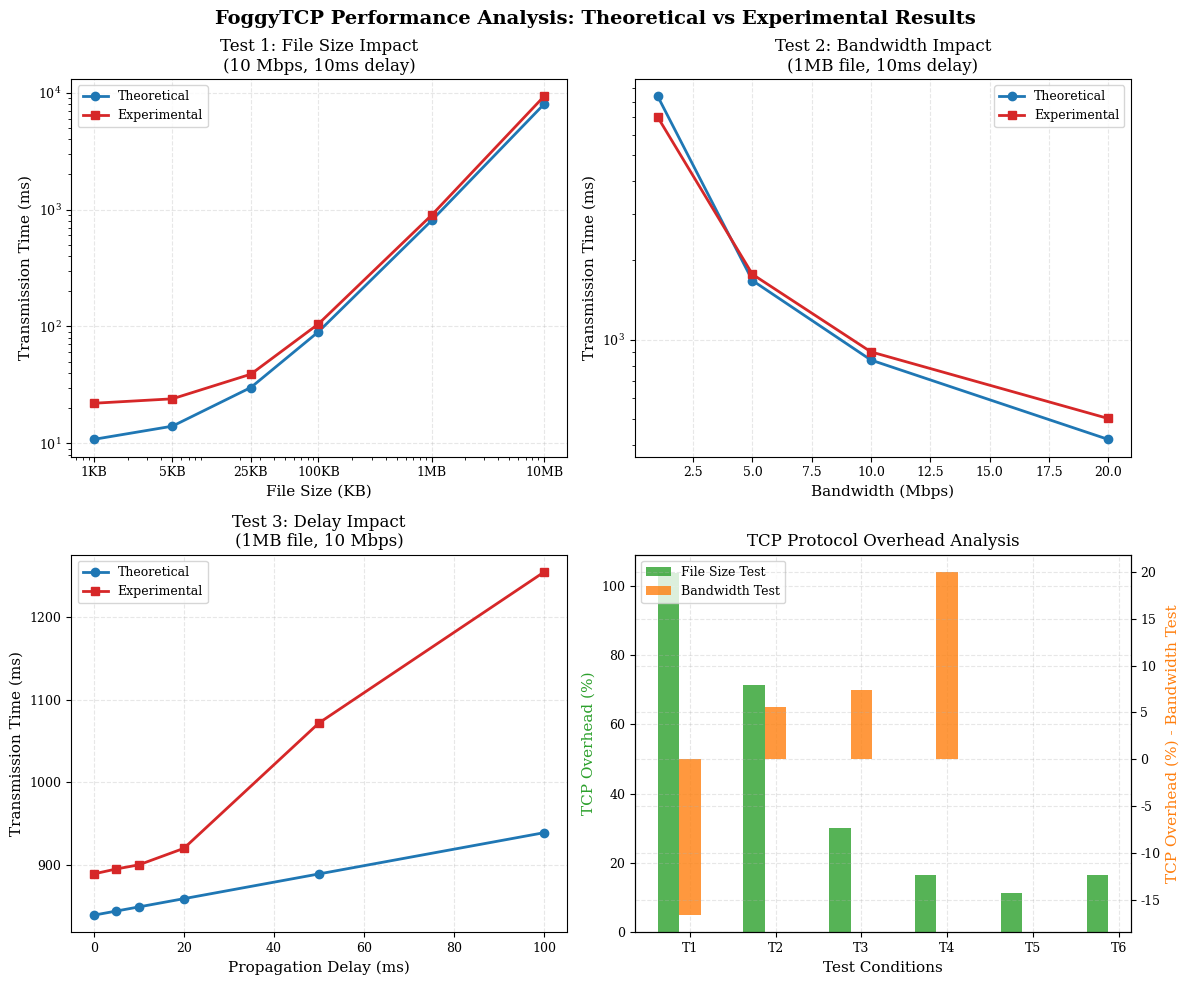

Python code for this plot:
#!/usr/bin/env python3
"""
FoggyTCP Performance Analysis Plotting Script
Generates academic-style plots for three test scenarios with theoretical vs experimental comparisons
"""
# A not so hairry plotter

import matplotlib.pyplot as plt
import numpy as np
import matplotlib.patches as mpatches

# Configure matplotlib for academic/LaTeX output
# Do NOT edit this section
plt.rcParams.update({
    'font.family': 'serif',
    'font.serif': ['Times New Roman', 'DejaVu Serif'],
    'font.size': 10,
    'axes.labelsize': 11,
    'axes.titlesize': 12,
    'legend.fontsize': 9,
    'xtick.labelsize': 9,
    'ytick.labelsize': 9,
    'figure.titlesize': 14,
    'lines.linewidth': 2,
    'lines.markersize': 6,
    'grid.alpha': 0.3,
    'axes.grid': True,
    'grid.linestyle': '--'
})

# Academic color scheme
# Do NOT edit this section
colors = {
    'theoretical': '#1f77b4',  # Blue
    'experimental': '#d62728', # Red
    'grid': '#cccccc'
}

def extract_data_from_report():
    """Extract and organize data from the report with proper units"""
    
    # Test 1: Different File Sizes (Fixed: 10Mbps bandwidth, 10ms delay)
    # Units: File sizes in KB/MB, Times in ms
    test1_data = {
        'file_sizes': np.array([1, 5, 25, 100, 1024, 10240]),  # KB
        'file_labels': ['1KB', '5KB', '25KB', '100KB', '1MB', '10MB'],
        'theoretical': np.array([10.8, 14.0, 30.0, 90.0, 810, 8010]),  # ms
        'experimental': np.array([22, 24, 39, 105, 901, 9341])  # ms
    }
    
    # Test 2: Different Bandwidths (Fixed: 1MB file, 10ms delay)
    # Units: Bandwidth in Mbps, Times in ms
    test2_data = {
        'bandwidths': np.array([1, 5, 10, 20]),  # Mbps
        'theoretical': np.array([8394, 1679, 839, 420]),  # ms
        'experimental': np.array([6998, 1773, 901, 504])  # ms
    }
    
    # Test 3: Different Delays (Fixed: 1MB file, 10Mbps bandwidth)
    # Units: Delay in ms, Times in ms
    test3_data = {
        'delays': np.array([0, 5, 10, 20, 50, 100]),  # ms
        'theoretical': np.array([839, 844, 849, 859, 889, 939]),  # ms
        'experimental': np.array([889, 895, 900, 920, 1072, 1255])  # ms
    }
    
    return test1_data, test2_data, test3_data

def create_plots():
    """Create combined subplot figure with all three tests"""
    
    # Extract data
    test1, test2, test3 = extract_data_from_report()
    
    # Create figure with 2x2 subplot layout
    fig, ((ax1, ax2), (ax3, ax4)) = plt.subplots(2, 2, figsize=(12, 10))
    fig.suptitle('FoggyTCP Performance Analysis: Theoretical vs Experimental Results', 
                 fontsize=14, fontweight='bold')
    
    # Test 1: File Size vs Transmission Time (Log scale for file sizes)
    ax1.loglog(test1['file_sizes'], test1['theoretical'], 'o-', 
               color=colors['theoretical'], label='Theoretical', markersize=6)
    ax1.loglog(test1['file_sizes'], test1['experimental'], 's-', 
               color=colors['experimental'], label='Experimental', markersize=6)
    
    ax1.set_xlabel('File Size (KB)')
    ax1.set_ylabel('Transmission Time (ms)')
    ax1.set_title('Test 1: File Size Impact\n(10 Mbps, 10ms delay)')
    ax1.legend()
    ax1.grid(True, alpha=0.3)
    
    # Custom x-axis labels for better readability
    ax1.set_xticks(test1['file_sizes'])
    ax1.set_xticklabels(test1['file_labels'])
    
    # Test 2: Bandwidth vs Transmission Time
    ax2.plot(test2['bandwidths'], test2['theoretical'], 'o-', 
             color=colors['theoretical'], label='Theoretical', markersize=6)
    ax2.plot(test2['bandwidths'], test2['experimental'], 's-', 
             color=colors['experimental'], label='Experimental', markersize=6)
    
    ax2.set_xlabel('Bandwidth (Mbps)')
    ax2.set_ylabel('Transmission Time (ms)')
    ax2.set_title('Test 2: Bandwidth Impact\n(1MB file, 10ms delay)')
    ax2.legend()
    ax2.grid(True, alpha=0.3)
    ax2.set_yscale('log')  # Log scale for better visualization of inverse relationship
    
    # Test 3: Delay vs Transmission Time
    ax3.plot(test3['delays'], test3['theoretical'], 'o-', 
             color=colors['theoretical'], label='Theoretical', markersize=6)
    ax3.plot(test3['delays'], test3['experimental'], 's-', 
             color=colors['experimental'], label='Experimental', markersize=6)
    
    ax3.set_xlabel('Propagation Delay (ms)')
    ax3.set_ylabel('Transmission Time (ms)')
    ax3.set_title('Test 3: Delay Impact\n(1MB file, 10 Mbps)')
    ax3.legend()
    ax3.grid(True, alpha=0.3)
    
    # Test 4: Overhead Analysis (Experimental - Theoretical)
    overhead1 = test1['experimental'] - test1['theoretical']
    overhead2 = test2['experimental'] - test2['theoretical']
    overhead3 = test3['experimental'] - test3['theoretical']
    
    # Calculate relative overhead percentages
    rel_overhead1 = (overhead1 / test1['theoretical']) * 100
    rel_overhead2 = (overhead2 / test2['theoretical']) * 100
    rel_overhead3 = (overhead3 / test3['theoretical']) * 100
    
    # Plot relative overhead for each test
    x_pos = np.arange(len(test1['file_sizes']))
    width = 0.25
    
    ax4.bar(x_pos - width, rel_overhead1, width, label='File Size Test', alpha=0.8, color='#2ca02c')
    
    x_pos2 = np.arange(len(test2['bandwidths']))
    ax4_twin = ax4.twinx()
    ax4_twin.bar(x_pos2, rel_overhead2[:len(x_pos2)], width, label='Bandwidth Test', alpha=0.8, color='#ff7f0e')
    
    ax4.set_xlabel('Test Conditions')
    ax4.set_ylabel('TCP Overhead (%)', color='#2ca02c')
    ax4_twin.set_ylabel('TCP Overhead (%) - Bandwidth Test', color='#ff7f0e')
    ax4.set_title('TCP Protocol Overhead Analysis')
    
    # Combine legends
    lines1, labels1 = ax4.get_legend_handles_labels()
    lines2, labels2 = ax4_twin.get_legend_handles_labels()
    ax4.legend(lines1 + lines2, labels1 + labels2, loc='upper left')
    
    ax4.grid(True, alpha=0.3)
    ax4.set_xticks(range(max(len(test1['file_sizes']), len(test2['bandwidths']))))
    ax4.set_xticklabels([f'T{i+1}' for i in range(max(len(test1['file_sizes']), len(test2['bandwidths'])))])
    
    # Adjust layout to prevent overlap
    plt.tight_layout()
    
    return fig

def save_plots():
    """Generate and save the plots as PDF"""
    
    print("Generating FoggyTCP performance analysis plots...")
    
    # Create the plots
    fig = create_plots()
    
    # Save as PDF (best for LaTeX)
    output_file = 'foggytcp_performance_analysis.pdf'
    fig.savefig(output_file, format='pdf', dpi=300, bbox_inches='tight', 
                facecolor='white', edgecolor='none')
    
    print(f"✓ Plots saved as: {output_file}")
    
    # Also save as high-resolution PNG for presentations
    png_file = 'foggytcp_performance_analysis.png'
    fig.savefig(png_file, format='png', dpi=300, bbox_inches='tight',
                facecolor='white', edgecolor='none')

    plt.show()

if __name__ == "__main__":
    save_plots()